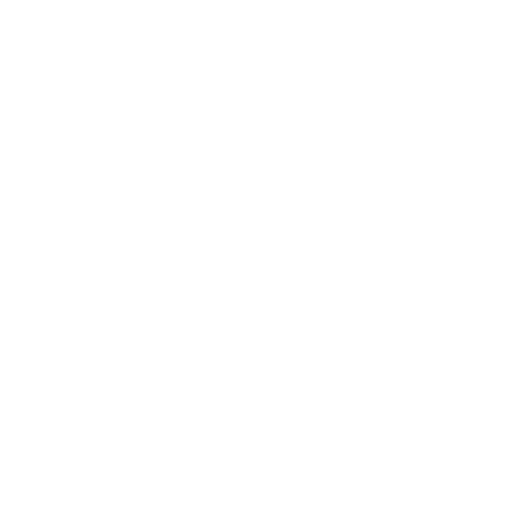
t = 0.00 s
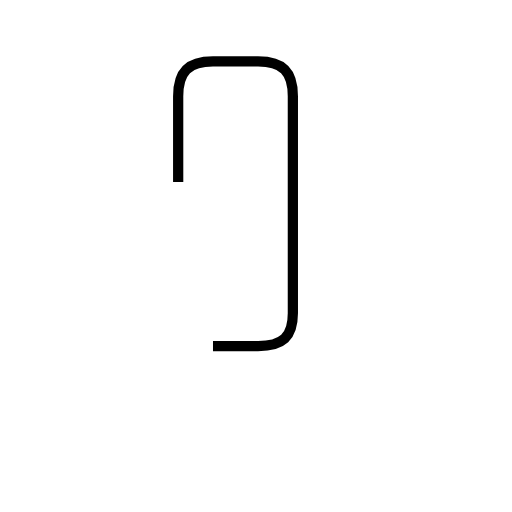
t = 1.65 s
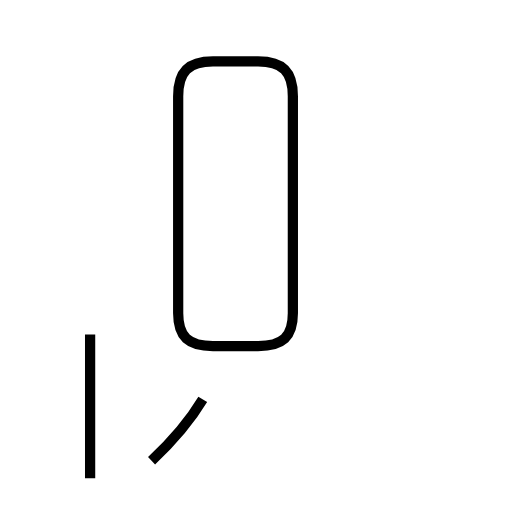
t = 2.85 s
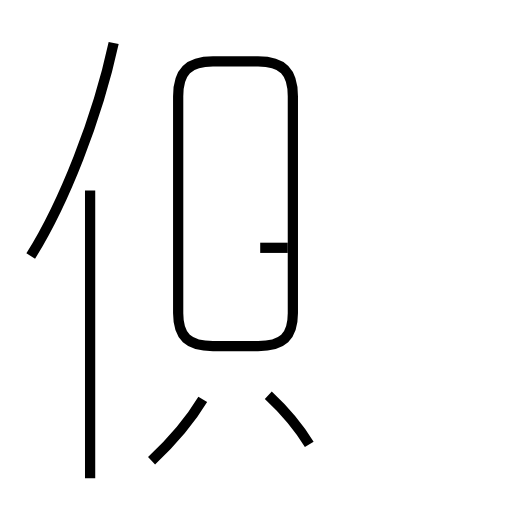
t = 4.22 s
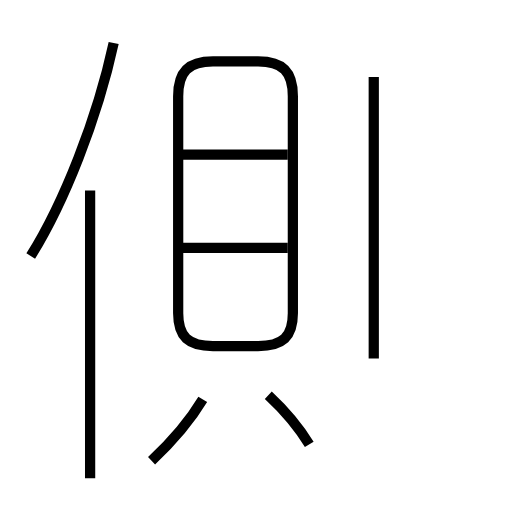
t = 5.60 s
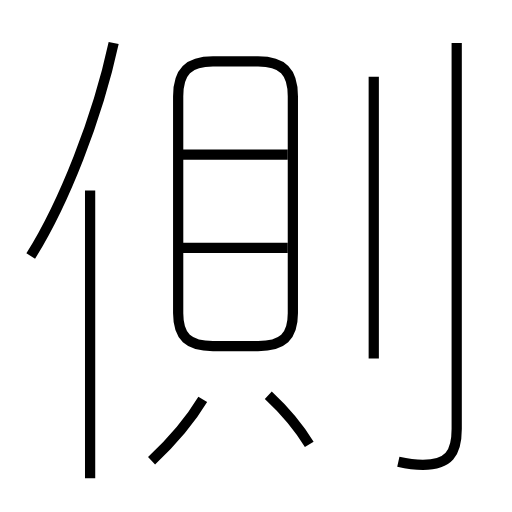
t = 6.97 s

The animated SVG that drew these frames (rendered in a browser with its animation timeline set to each time). Animation: 9 SMIL elements (animate=9); one cycle of 6.97 s.

<?xml version='1.0' encoding='utf-8'?>
<svg viewBox="0.0 -6.0 50.0 50.0" version="1.1" xmlns="http://www.w3.org/2000/svg"><rect x="-1000" y="-1000" width="2000" height="2000" stroke="white" fill="white" /><g style="fill:none;stroke:#000000;stroke-width:1"><path d="M 20.8 -10.2 L 25.2 -10.2 C 27.6 -10.2 28.6 -11.1 28.6 -13.4 L 28.6 -34.6 C 28.6 -37.0 27.6 -38.0 25.2 -38.0 L 20.8 -38.0 C 18.4 -38.0 17.4 -37.0 17.4 -34.6 L 17.4 -13.4 C 17.4 -11.1 18.4 -10.2 20.8 -10.2 Z " transform="translate(0.0 38.0)" stroke-dasharray="73.22894696885588" stroke-dashoffset="73.22894696885588"><animate attributeName="stroke-dashoffset" from="73.22894696885588" to="0" dur="2.1968684090656763s" begin="0s" fill="freeze" /></path><path d="M 14.8 1.0 C 16.6 -0.7 18.6 -3.0 19.8 -5.0 " transform="translate(0.0 38.0)" stroke-dasharray="7.831599499986062" stroke-dashoffset="7.831599499986062"><animate attributeName="stroke-dashoffset" from="7.831599499986062" to="0" dur="0.23494798499958186s" begin="2.1968684090656763s" fill="freeze" /></path><path d="M 8.8 2.7 L 8.8 -25.4 " transform="translate(0.0 38.0)" stroke-dasharray="28.099999999999998" stroke-dashoffset="28.099999999999998"><animate attributeName="stroke-dashoffset" from="28.099999999999998" to="0" dur="0.8429999999999999s" begin="2.431816394065258s" fill="freeze" /></path><path d="M 30.2 -0.6 C 29.1 -2.4 27.6 -4.1 26.2 -5.4 " transform="translate(0.0 38.0)" stroke-dasharray="6.26676303433222" stroke-dashoffset="6.26676303433222"><animate attributeName="stroke-dashoffset" from="6.26676303433222" to="0" dur="0.1880028910299666s" begin="3.274816394065258s" fill="freeze" /></path><path d="M 3.0 -19.0 C 6.2 -24.1 9.5 -32.4 11.1 -39.8 " transform="translate(0.0 38.0)" stroke-dasharray="22.416437606707976" stroke-dashoffset="22.416437606707976"><animate attributeName="stroke-dashoffset" from="22.416437606707976" to="0" dur="0.6724931282012393s" begin="3.462819285095225s" fill="freeze" /></path><path d="M 28.1 -19.8 L 17.4 -19.8 " transform="translate(0.0 38.0)" stroke-dasharray="10.700000000000003" stroke-dashoffset="10.700000000000003"><animate attributeName="stroke-dashoffset" from="10.700000000000003" to="0" dur="0.32100000000000006s" begin="4.1353124132964645s" fill="freeze" /></path><path d="M 28.1 -28.9 L 17.4 -28.9 " transform="translate(0.0 38.0)" stroke-dasharray="10.700000000000003" stroke-dashoffset="10.700000000000003"><animate attributeName="stroke-dashoffset" from="10.700000000000003" to="0" dur="0.32100000000000006s" begin="4.456312413296464s" fill="freeze" /></path><path d="M 36.5 -9.0 L 36.5 -36.5 " transform="translate(0.0 38.0)" stroke-dasharray="27.5" stroke-dashoffset="27.5"><animate attributeName="stroke-dashoffset" from="27.5" to="0" dur="0.825s" begin="4.777312413296464s" fill="freeze" /></path><path d="M 38.9 1.1 C 39.8 1.3 40.7 1.4 41.3 1.4 C 43.8 1.4 44.6 0.3 44.6 -2.1 L 44.6 -39.8" transform="translate(0.0 38.0)" stroke-dasharray="45.73462982972969" stroke-dashoffset="45.73462982972969"><animate attributeName="stroke-dashoffset" from="45.73462982972969" to="0" dur="1.3720388948918907s" begin="5.602312413296464s" fill="freeze" /></path></g></svg>
